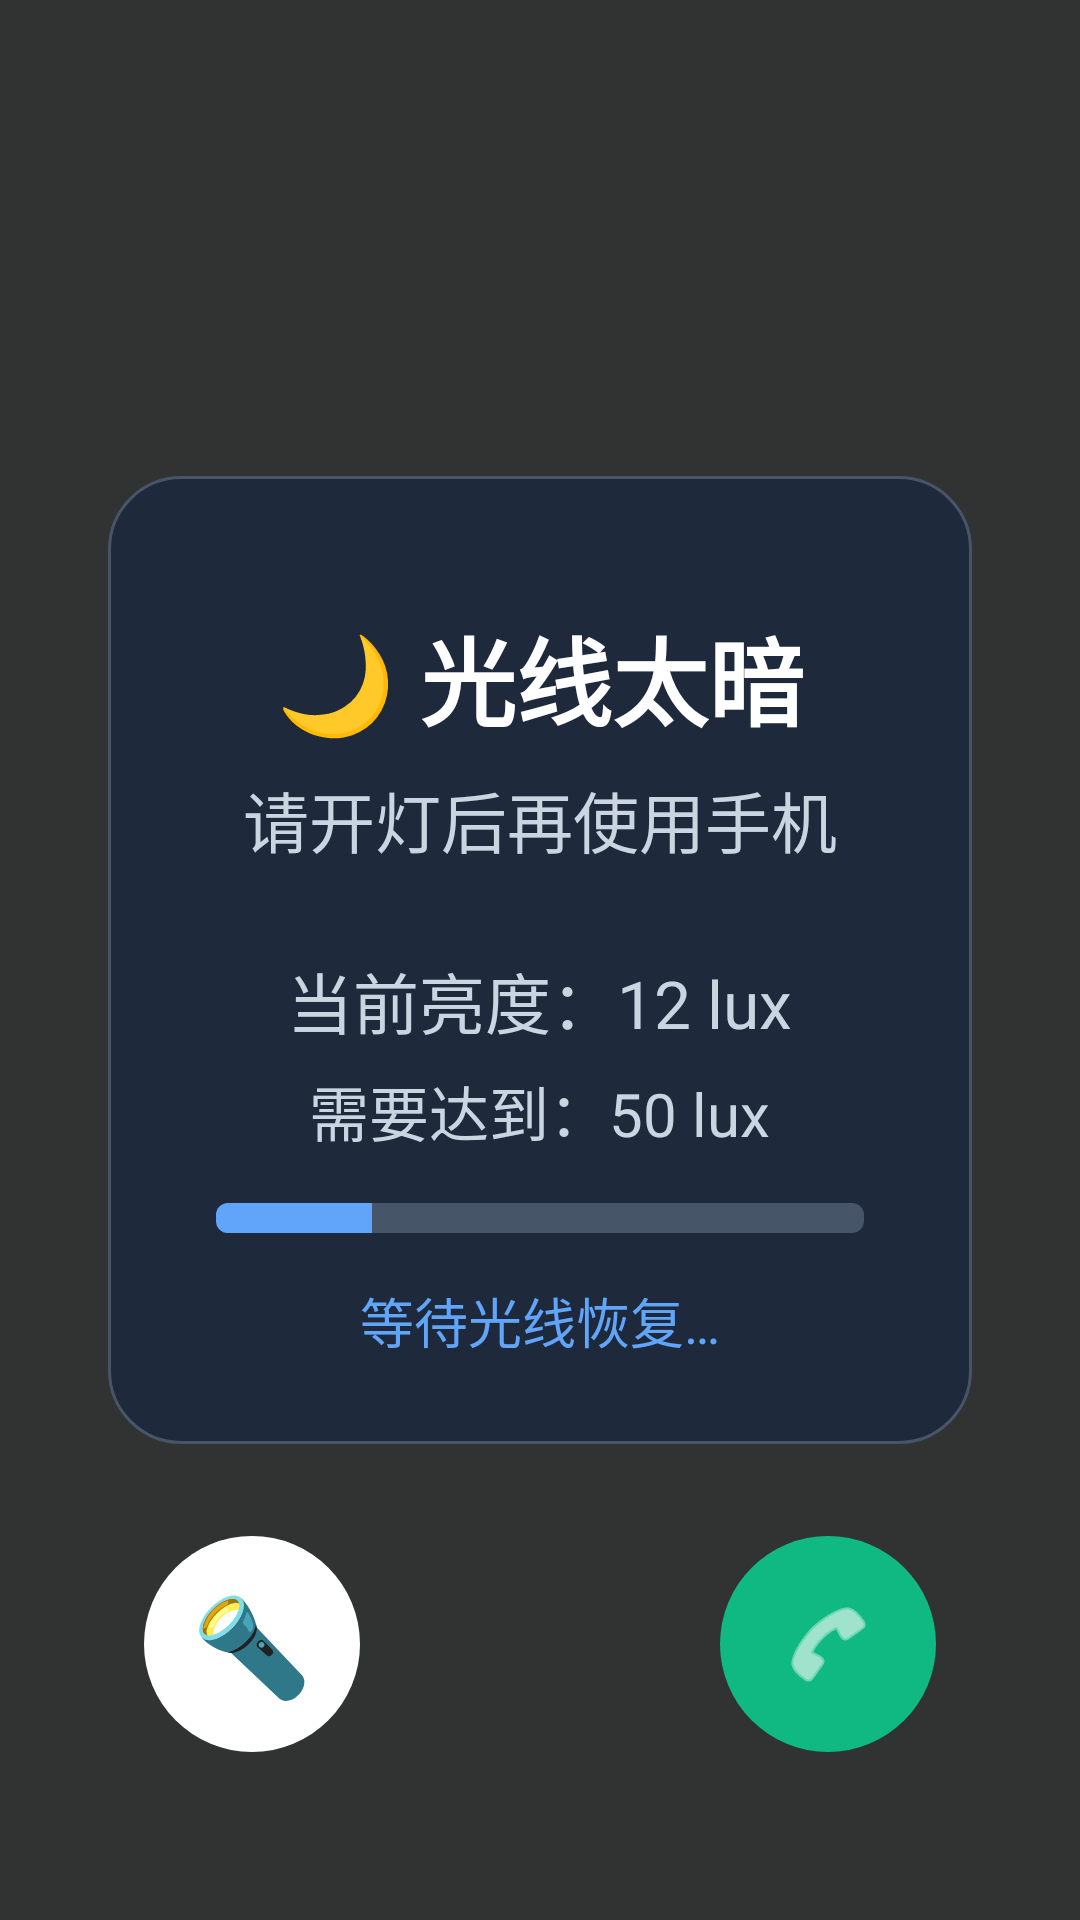

Android layout source for this screen:
<!-- AndroidManifest.xml: application theme Theme.EyeGuard -->
<!-- res/layout/lock_overlay.xml -->
<?xml version="1.0" encoding="utf-8"?>
<FrameLayout xmlns:android="http://schemas.android.com/apk/res/android"
    xmlns:app="http://schemas.android.com/apk/res-auto"
    android:layout_width="match_parent"
    android:layout_height="match_parent"
    android:background="@color/lock_background">

    
    <LinearLayout
        android:id="@+id/card_container"
        android:layout_width="match_parent"
        android:layout_height="wrap_content"
        android:layout_gravity="center"
        android:layout_margin="36dp"
        android:background="@drawable/bg_card_dark"
        android:clickable="true"
        android:focusable="true"
        android:gravity="center"
        android:orientation="vertical"
        android:padding="28dp">

        
        <TextView
            android:layout_width="wrap_content"
            android:layout_height="wrap_content"
            android:layout_marginTop="16dp"
            android:text="@string/lock_title"
            android:textColor="@color/text_white"
            android:textSize="32sp"
            android:textStyle="bold" />

        
        <TextView
            android:layout_width="wrap_content"
            android:layout_height="wrap_content"
            android:layout_marginTop="8dp"
            android:text="@string/lock_subtitle"
            android:textColor="@color/lock_text"
            android:textSize="22sp" />

        
        <LinearLayout
            android:layout_width="match_parent"
            android:layout_height="wrap_content"
            android:layout_marginTop="28dp"
            android:gravity="center"
            android:orientation="vertical">

            <TextView
                android:id="@+id/tv_current_lux"
                android:layout_width="wrap_content"
                android:layout_height="wrap_content"
                android:text="当前亮度：12 lux"
                android:textColor="@color/lock_text"
                android:textSize="22sp" />

            <TextView
                android:id="@+id/tv_target_lux"
                android:layout_width="wrap_content"
                android:layout_height="wrap_content"
                android:layout_marginTop="6dp"
                android:text="需要达到：50 lux"
                android:textColor="@color/lock_text"
                android:textSize="20sp" />

            <ProgressBar
                android:id="@+id/progress_lux"
                style="?android:attr/progressBarStyleHorizontal"
                android:layout_width="match_parent"
                android:layout_height="10dp"
                android:layout_marginHorizontal="8dp"
                android:layout_marginTop="16dp"
                android:max="50"
                android:progress="12"
                android:progressDrawable="@drawable/progress_lux" />

            <TextView
                android:id="@+id/tv_waiting"
                android:layout_width="wrap_content"
                android:layout_height="wrap_content"
                android:layout_marginTop="16dp"
                android:text="@string/lock_waiting"
                android:textColor="@color/progress_fill"
                android:textSize="18sp" />

        </LinearLayout>

    </LinearLayout>

    
    <LinearLayout
        android:layout_width="match_parent"
        android:layout_height="wrap_content"
        android:layout_gravity="bottom"
        android:gravity="center_vertical"
        android:orientation="horizontal"
        android:paddingHorizontal="48dp"
        android:paddingBottom="56dp">

        
        <LinearLayout
            android:id="@+id/btn_flashlight"
            android:layout_width="72dp"
            android:layout_height="72dp"
            android:background="@drawable/bg_circle_white"
            android:gravity="center"
            android:orientation="vertical">

            <TextView
                android:layout_width="wrap_content"
                android:layout_height="wrap_content"
                android:text="🔦"
                android:textSize="32sp" />

        </LinearLayout>

        <View
            android:layout_width="0dp"
            android:layout_height="0dp"
            android:layout_weight="1" />

        
        <LinearLayout
            android:id="@+id/btn_wechat"
            android:layout_width="72dp"
            android:layout_height="72dp"
            android:gravity="center"
            android:orientation="vertical">

            <ImageView
                android:id="@+id/iv_wechat_icon"
                android:layout_width="match_parent"
                android:layout_height="match_parent"
                android:src="@drawable/ic_wechat"
                android:scaleType="fitCenter"
                android:contentDescription="@string/btn_wechat" />

        </LinearLayout>

        <View
            android:layout_width="0dp"
            android:layout_height="0dp"
            android:layout_weight="1" />

        
        <LinearLayout
            android:id="@+id/btn_emergency"
            android:layout_width="72dp"
            android:layout_height="72dp"
            android:background="@drawable/bg_circle_green"
            android:gravity="center"
            android:orientation="vertical">

            <ImageView
                android:layout_width="32dp"
                android:layout_height="32dp"
                android:src="@android:drawable/ic_menu_call"
                android:contentDescription="紧急电话"
                android:scaleType="centerInside"
                android:tint="@color/text_white" />

        </LinearLayout>

    </LinearLayout>

</FrameLayout>
<!-- resources referenced by this layout -->
<resources>
  <color name="lock_background">#CC000000</color>
  <color name="lock_text">#CBD5E1</color>
  <color name="progress_fill">#60A5FA</color>
  <color name="text_white">#FFFFFF</color>
  <!-- drawable bg_card_dark (drawable) -->
  <?xml version="1.0" encoding="utf-8"?>
  <shape xmlns:android="http://schemas.android.com/apk/res/android"
      android:shape="rectangle">
      <solid android:color="@color/lock_card_background" />
      <corners android:radius="24dp" />
      <stroke
          android:width="1dp"
          android:color="@color/progress_background" />
  </shape>
  <!-- drawable bg_circle_green (drawable) -->
  <?xml version="1.0" encoding="utf-8"?>
  <shape xmlns:android="http://schemas.android.com/apk/res/android"
      android:shape="oval">
      <solid android:color="@color/button_success" />
      <size
          android:width="72dp"
          android:height="72dp" />
  </shape>
  <!-- drawable bg_circle_white (drawable) -->
  <?xml version="1.0" encoding="utf-8"?>
  <shape xmlns:android="http://schemas.android.com/apk/res/android"
      android:shape="oval">
      <solid android:color="@color/button_white" />
      <size
          android:width="72dp"
          android:height="72dp" />
  </shape>
  <!-- drawable progress_lux (drawable) -->
  <?xml version="1.0" encoding="utf-8"?>
  <layer-list xmlns:android="http://schemas.android.com/apk/res/android">
      <item android:id="@android:id/background">
          <shape android:shape="rectangle">
              <solid android:color="@color/progress_background" />
              <corners android:radius="4dp" />
          </shape>
      </item>
      <item android:id="@android:id/progress">
          <clip>
              <shape android:shape="rectangle">
                  <solid android:color="@color/progress_fill" />
                  <corners android:radius="4dp" />
              </shape>
          </clip>
      </item>
  </layer-list>
  <string name="btn_wechat">微信</string>
  <string name="lock_subtitle">请开灯后再使用手机</string>
  <string name="lock_title">🌙 光线太暗</string>
  <string name="lock_waiting">等待光线恢复…</string>
  <style name="Theme.EyeGuard" parent="Theme.Material3.Light.NoActionBar">
          <item name="colorPrimary">@color/primary</item>
          <item name="colorOnPrimary">@color/text_white</item>
          <item name="colorPrimaryContainer">#E2E8F0</item>
          <item name="colorOnPrimaryContainer">@color/primary_dark</item>
          <item name="colorError">@color/accent</item>
          <item name="android:windowBackground">@color/background</item>
          <item name="android:statusBarColor">@color/primary_dark</item>
          <item name="android:windowLightStatusBar">false</item>
      </style>
  <color name="lock_card_background">#FF1E293B</color>
  <color name="progress_background">#475569</color>
  <color name="button_success">#10B981</color>
  <color name="button_white">#FFFFFF</color>
  <color name="primary">#1E293B</color>
  <color name="primary_dark">#0F172A</color>
  <color name="accent">#F43F5E</color>
  <color name="background">#F8FAFC</color>
</resources>
